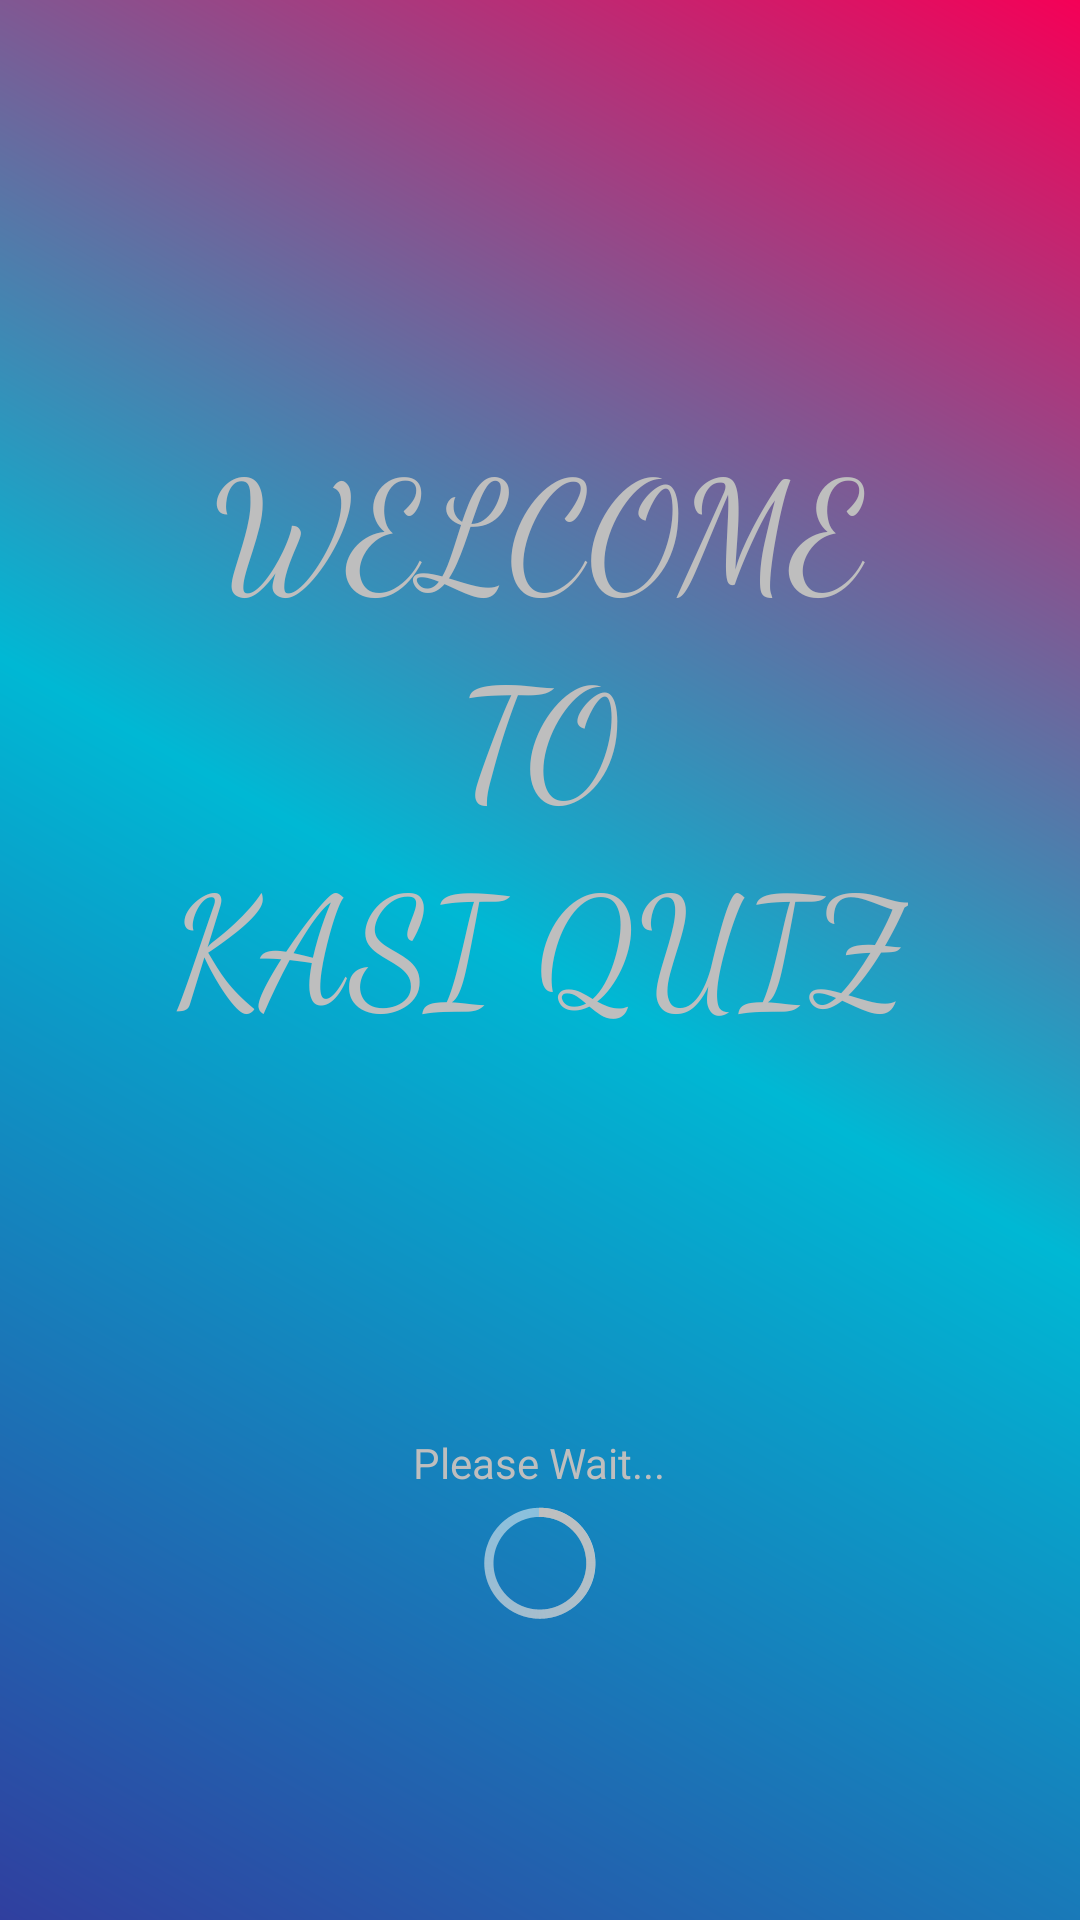

The Android layout XML behind this screen, and the referenced resources:
<!-- AndroidManifest.xml: activity theme AppTheme.LoginStyle -->
<!-- res/layout/activity_start.xml -->
<?xml version="1.0" encoding="utf-8"?>
<LinearLayout
    xmlns:android="http://schemas.android.com/apk/res/android"
    xmlns:app="http://schemas.android.com/apk/res-auto"
    xmlns:tools="http://schemas.android.com/tools"
    android:layout_width="match_parent"
    android:layout_height="match_parent"
    android:background="@drawable/bcolor"
    android:orientation="vertical"
    tools:context="com.example.android.quizz_update.StartActivity">

    <TextView
        android:layout_width="wrap_content"
        android:layout_height="wrap_content"
        android:textAllCaps="true"
        android:layout_marginTop="140dp"
        android:textSize="50dp"
        android:fontFamily="cursive"
        android:layout_gravity="center"
        android:text="welcome"/>

    <TextView
        android:layout_width="wrap_content"
        android:layout_height="wrap_content"
        android:textAllCaps="true"
        android:textSize="50dp"
        android:layout_gravity="center"
        android:fontFamily="cursive"
        android:text="to"/>

    <TextView
        android:id="@+id/textView3"
        android:layout_width="wrap_content"
        android:layout_height="wrap_content"
        android:layout_gravity="center"
        android:fontFamily="cursive"
        android:text="kasi quiz"
        android:textAllCaps="true"
        android:textSize="50dp"/>

    <TextView
        android:layout_width="wrap_content"
        android:layout_height="wrap_content"
        android:layout_gravity="center"
        android:text="Please Wait..."
        android:layout_marginTop="130dp"
      />

    <ProgressBar
        android:layout_width="wrap_content"
        android:layout_height="wrap_content"
        android:backgroundTint="#FFF176"
        android:backgroundTintMode="multiply"
        android:layout_gravity="center"

        />

</LinearLayout>
<!-- resources referenced by this layout -->
<resources>
  <!-- drawable bcolor (drawable) -->
  <?xml version="1.0" encoding="utf-8"?>
  <shape xmlns:android="http://schemas.android.com/apk/res/android">
   <gradient android:startColor="#303F9F"
             android:centerColor="#00B8D4"
             android:endColor="#F50057"
           android:screenOrientation="landscape"
             android:angle="45">
  
   </gradient>
  
  </shape>
  <style name="AppTheme.LoginStyle" parent="@android:style/Theme.Holo.NoActionBar.Fullscreen">
          <item name="windowActionBar">false</item>
          <item name="windowNoTitle">true</item>
      </style>
</resources>
